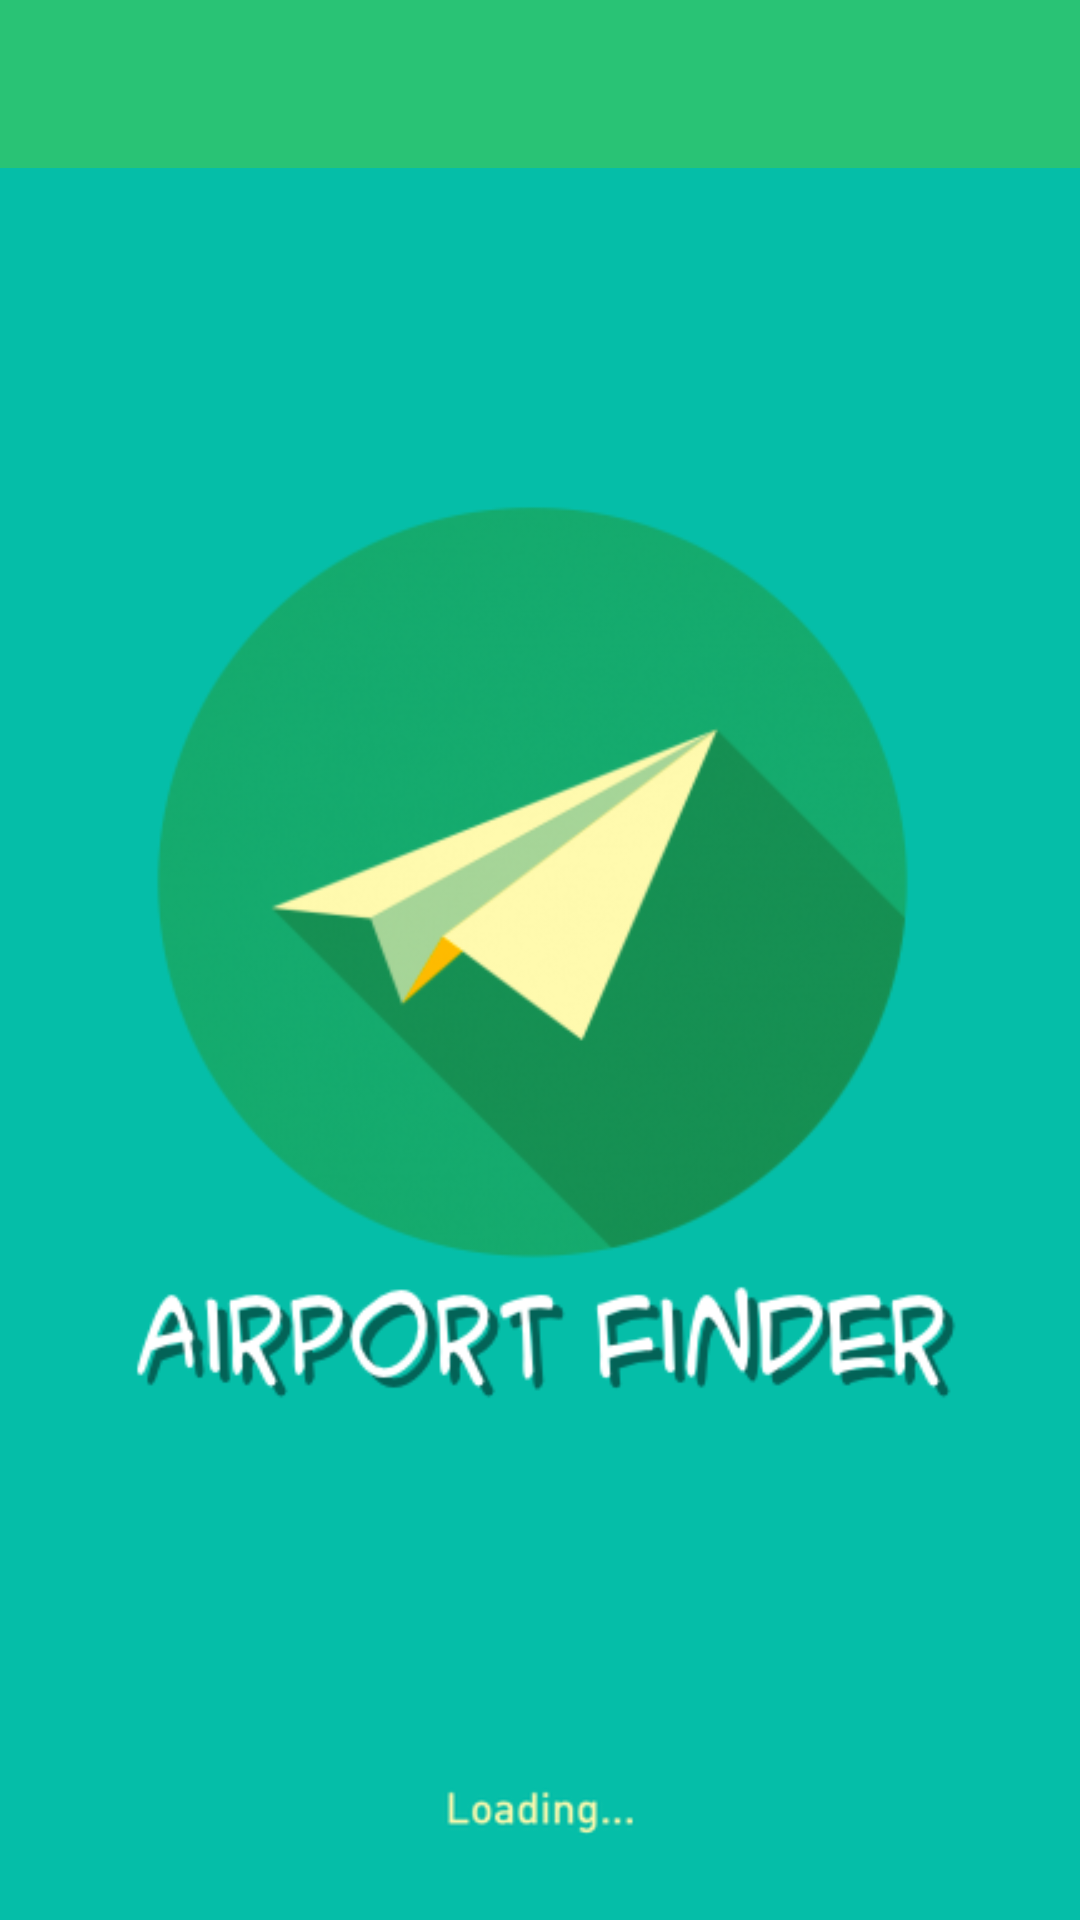

Android layout source for this screen:
<!-- AndroidManifest.xml: application theme AppTheme -->
<!-- res/layout/layout_home.xml -->
<?xml version="1.0" encoding="utf-8"?>
<LinearLayout xmlns:android="http://schemas.android.com/apk/res/android"
    xmlns:app="http://schemas.android.com/apk/res-auto"
    xmlns:tools="http://schemas.android.com/tools"
    android:layout_width="match_parent"
    android:layout_height="match_parent"
    android:orientation="vertical"
    tools:context="com.finder.activity.HomeActivity">

    <android.support.design.widget.AppBarLayout
        android:id="@+id/appbarlayout_home"
        android:layout_width="match_parent"
        android:layout_height="wrap_content"
        android:theme="@style/AppTheme.AppBarOverlay">

        <android.support.v7.widget.Toolbar
            android:id="@+id/toolbar_home"
            android:layout_width="match_parent"
            android:layout_height="?attr/actionBarSize"
            android:elevation="@dimen/elevation"
            android:background="@color/colorPrimary"
            app:popupTheme="@style/AppTheme.PopupOverlay" />

    </android.support.design.widget.AppBarLayout>

    <FrameLayout
        android:id="@+id/framelayout_home_content"
        android:layout_width="match_parent"
        android:layout_height="match_parent" />

</LinearLayout>
<!-- resources referenced by this layout -->
<resources>
  <color name="colorPrimary">#29C375</color>
  <dimen name="elevation">4dp</dimen>
  <style name="AppTheme.AppBarOverlay" parent="ThemeOverlay.AppCompat.Dark.ActionBar" />
  <style name="AppTheme.PopupOverlay" parent="ThemeOverlay.AppCompat.Light" />
  <style name="AppTheme" parent="Theme.AppCompat.Light.NoActionBar">
          
          <item name="colorPrimary">@color/colorPrimary</item>
          <item name="colorPrimaryDark">@color/colorPrimaryDark</item>
          <item name="colorAccent">@color/colorPrimaryDark</item>
          <item name="android:windowAnimationStyle">@null</item>
          <item name="android:windowBackground">@drawable/splash_screen</item>
      </style>
  <color name="colorPrimaryDark">#009148</color>
  <!-- drawable splash_screen: png bitmap (drawable, 87537 bytes) -->
</resources>
